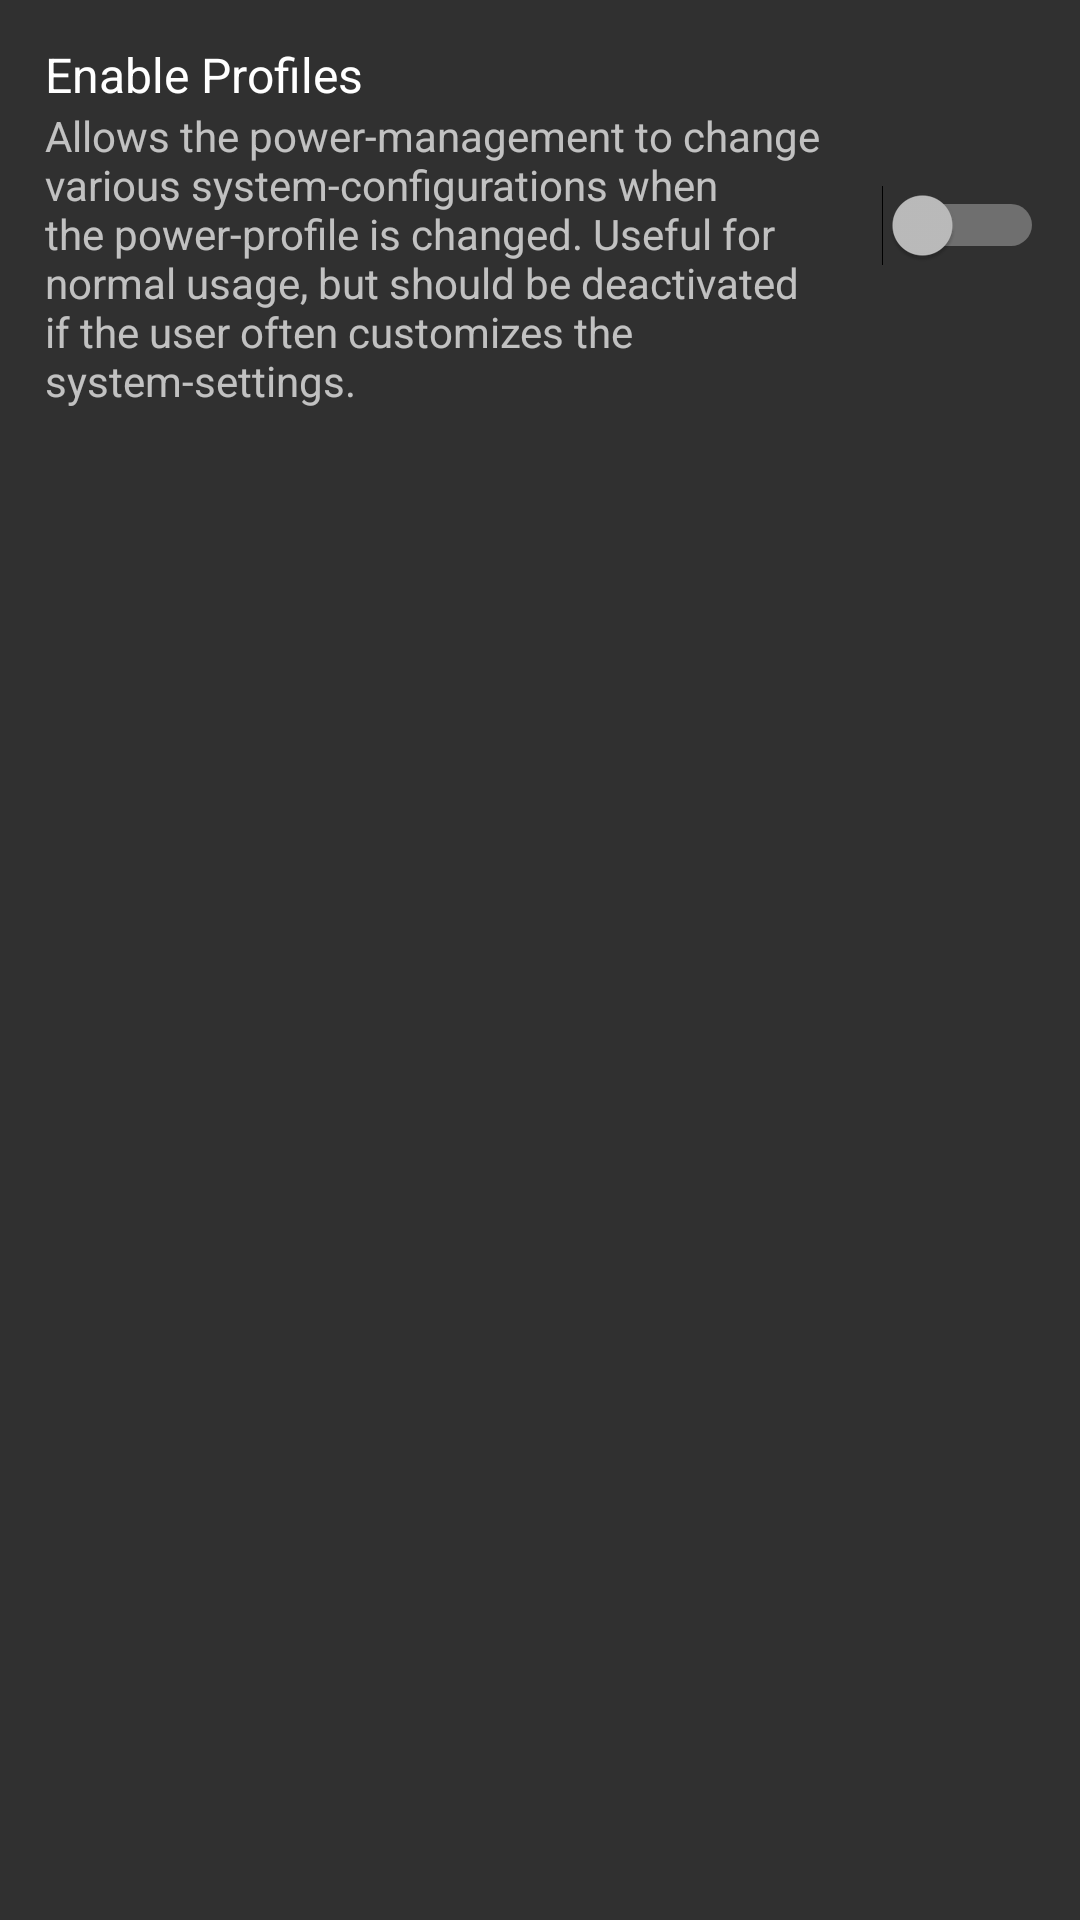

Here is an Android app screen rendered from its layout file. Give the layout XML and the strings, colors and styles it references.
<!-- AndroidManifest.xml: application theme AppTheme -->
<!-- res/layout/fragment_power.xml -->
<?xml version="1.0" encoding="utf-8"?>

<RelativeLayout
    xmlns:android="http://schemas.android.com/apk/res/android"
    xmlns:tools="http://schemas.android.com/tools"
    android:layout_width="match_parent"
    android:layout_height="match_parent"
    android:orientation="vertical"
    android:paddingTop="8dip"
    tools:context="at.lukasberger.android.thenexus.MainActivity">

    <LinearLayout
        android:id="@+id/fragment_power_loader"
        android:layout_width="match_parent"
        android:layout_height="match_parent"
        android:gravity="center"
        android:visibility="invisible">

        <ProgressBar
            style="?android:attr/progressBarStyleLarge"
            android:layout_width="wrap_content"
            android:layout_height="wrap_content"
            android:progressDrawable="@drawable/circular_progress_bar" />

    </LinearLayout>

    <LinearLayout
        android:id="@+id/fragment_power_layout"
        android:layout_width="match_parent"
        android:layout_height="match_parent"
        android:orientation="vertical">

        <include layout="@layout/element_power_profiles" />

    </LinearLayout>

</RelativeLayout>
<!-- res/layout/element_power_profiles.xml (included above) -->
<LinearLayout
    xmlns:android="http://schemas.android.com/apk/res/android"
    android:id="@+id/fragment_power_profiles_container"
    android:layout_width="match_parent"
    android:layout_height="wrap_content"
    android:gravity="center_vertical"
    android:minHeight="48dp"
    android:paddingEnd="?android:attr/scrollbarSize">

    <RelativeLayout
        android:layout_width="0dip"
        android:layout_height="wrap_content"
        android:paddingStart="15dip"
        android:paddingEnd="6dip"
        android:paddingTop="6dip"
        android:paddingBottom="6dip"
        android:layout_weight="1">

        <TextView
            android:id="@+id/fragment_power_profiles_title"
            android:text="@string/fragment_power_profiles"
            android:layout_width="wrap_content"
            android:layout_height="wrap_content"
            android:textAppearance="?android:attr/textAppearanceListItem"
            android:ellipsize="marquee"
            android:fadingEdge="horizontal" />

        <TextView
            android:text="@string/fragment_power_profiles_descr"
            android:layout_width="wrap_content"
            android:layout_height="wrap_content"
            android:layout_below="@+id/fragment_power_profiles_title"
            android:textAppearance="?android:attr/textAppearanceSmall"
            android:textColor="?android:attr/textColorSecondary"
            android:maxLines="6" />

    </RelativeLayout>

    <Switch
        android:id="@+id/fragment_power_profiles"
        android:layout_width="wrap_content"
        android:layout_height="wrap_content"
        android:layout_gravity="center"
        android:clickable="true"
        android:focusable="false"
        android:padding="8dip" />

</LinearLayout>
<!-- resources referenced by this layout -->
<resources>
  <string name="fragment_power_profiles">Enable Profiles</string>
  <string name="fragment_power_profiles_descr">
          Allows the power-management to change various system-configurations when the
          power-profile is changed. Useful for normal usage, but should be deactivated if the
          user often customizes the system-settings.
      </string>
  <style name="AppTheme" parent="Theme.AppCompat">
          <item name="windowActionBar">true</item>
          <item name="windowActionBarOverlay">false</item>
  
          
          <item name="isLightTheme">false</item>
  
          
          <item name="colorPrimary">@color/colorPrimary</item>
          <item name="colorPrimaryDark">@color/colorPrimaryDark</item>
          <item name="colorAccent">@color/colorAccent</item>
  
          <item name="android:windowTranslucentStatus">true</item>
      </style>
  <color name="colorPrimary">#ff1565c0</color>
  <color name="colorPrimaryDark">#ff1565c0</color>
  <color name="colorAccent">@color/colorPrimary</color>
</resources>
